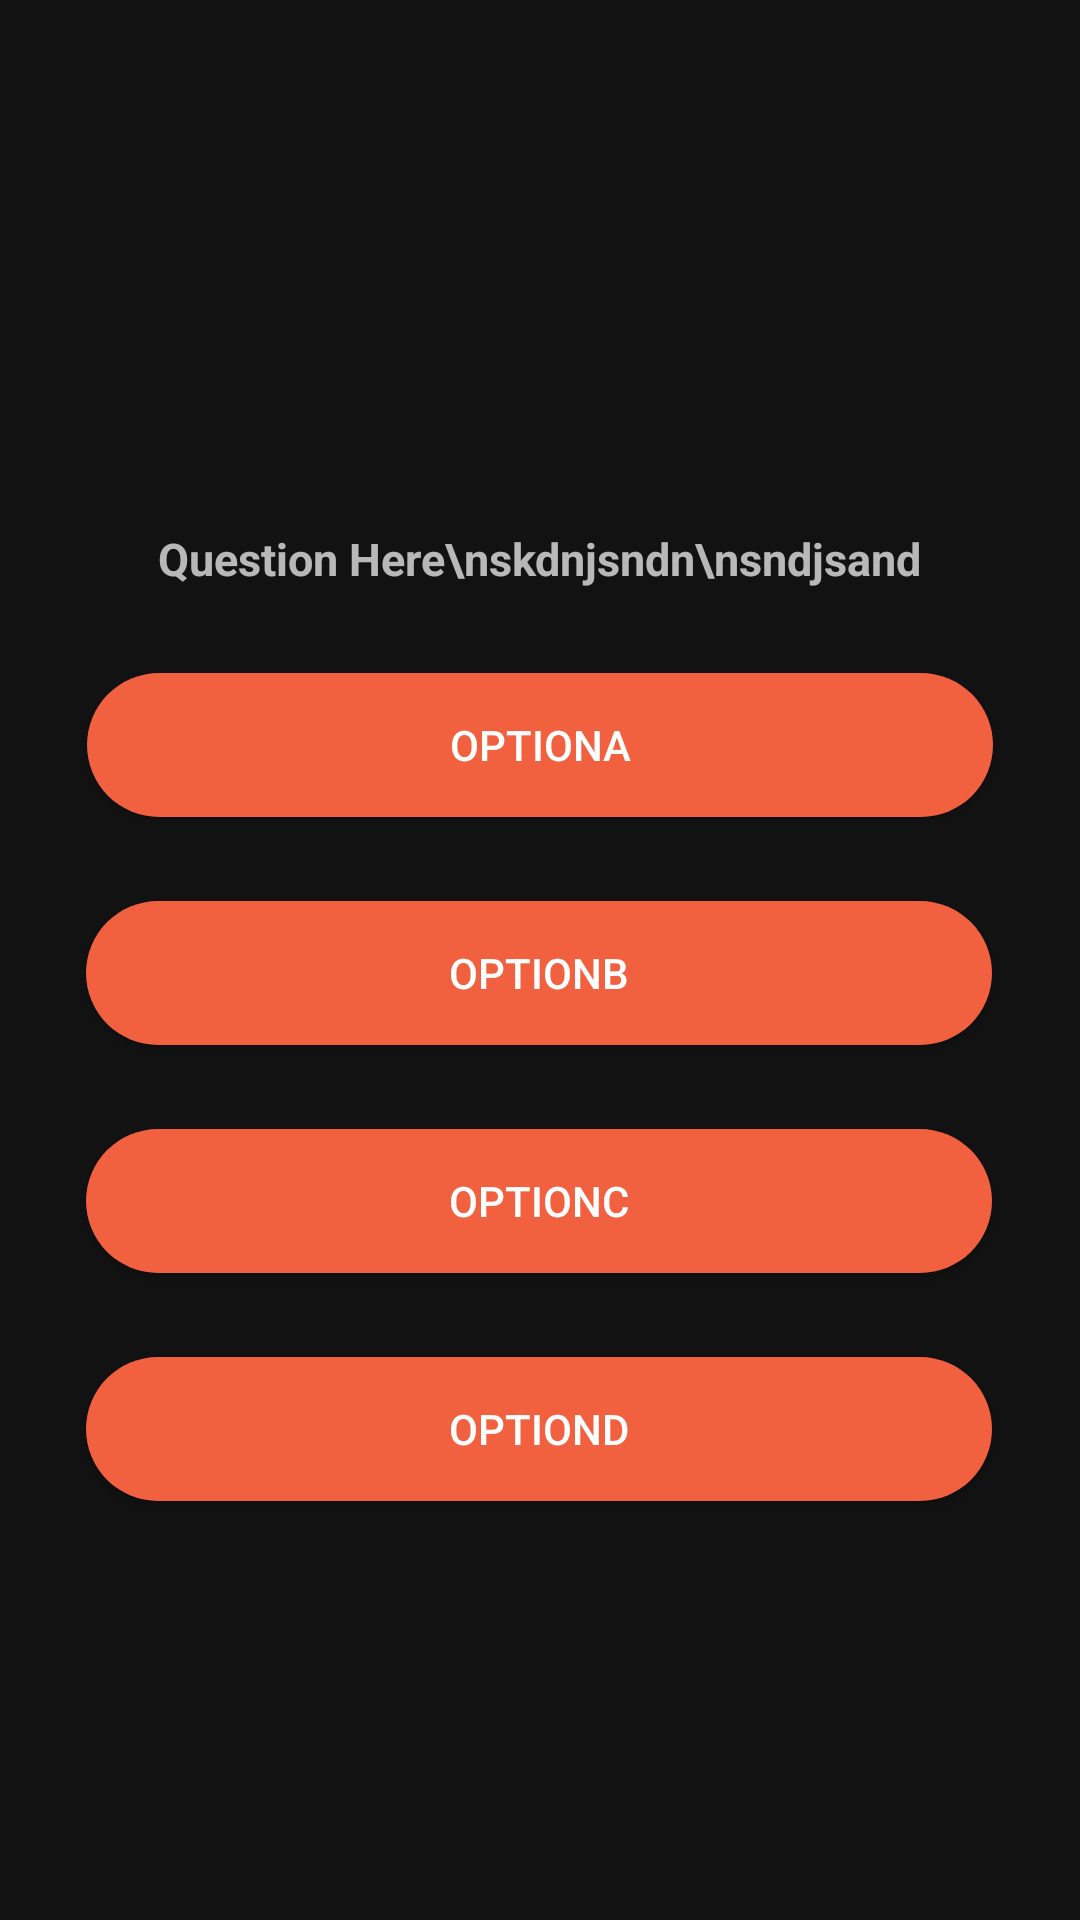

Android layout source for this screen:
<!-- AndroidManifest.xml: application theme Theme.AppDevSneha -->
<!-- res/layout/activity_quiz_question.xml -->
<?xml version="1.0" encoding="utf-8"?>
<androidx.constraintlayout.widget.ConstraintLayout xmlns:android="http://schemas.android.com/apk/res/android"
    xmlns:app="http://schemas.android.com/apk/res-auto"
    xmlns:tools="http://schemas.android.com/tools"
    android:id="@+id/main"
    android:layout_width="match_parent"
    android:layout_height="match_parent"
    tools:context=".activity.quiz.QuizQuestionActivity">

    <TextView
        android:id="@+id/question"
        android:textSize="15sp"
        android:textStyle="bold"
        android:textAlignment="center"
        android:layout_width="302dp"
        android:layout_height="wrap_content"
        android:layout_marginTop="176dp"
        android:text="Question Here\nskdnjsndn\nsndjsand"
        app:layout_constraintEnd_toEndOf="parent"
        app:layout_constraintHorizontal_bias="0.495"
        app:layout_constraintStart_toStartOf="parent"
        app:layout_constraintTop_toTopOf="parent" />

    <android.widget.Button
        android:id="@+id/optionA"
        android:layout_width="302dp"
        android:layout_height="wrap_content"
        android:layout_marginTop="28dp"
        android:background="@drawable/rounded_rectangle"
        android:backgroundTint="@color/accent_1"
        android:text="optionA"
        app:layout_constraintEnd_toEndOf="parent"
        app:layout_constraintHorizontal_bias="0.498"
        app:layout_constraintStart_toStartOf="parent"
        app:layout_constraintTop_toBottomOf="@+id/question" />

    <android.widget.Button
        android:id="@+id/optionB"
        android:layout_width="302dp"
        android:layout_height="wrap_content"
        android:layout_marginTop="28dp"
        android:background="@drawable/rounded_rectangle"
        android:backgroundTint="@color/accent_1"
        android:text="optionB"
        app:layout_constraintEnd_toEndOf="parent"
        app:layout_constraintHorizontal_bias="0.495"
        app:layout_constraintStart_toStartOf="parent"
        app:layout_constraintTop_toBottomOf="@+id/optionA" />

    <android.widget.Button
        android:id="@+id/optionC"
        android:layout_width="302dp"
        android:layout_height="wrap_content"
        android:layout_marginTop="28dp"
        android:background="@drawable/rounded_rectangle"
        android:backgroundTint="@color/accent_1"
        android:text="optionC"
        app:layout_constraintEnd_toEndOf="parent"
        app:layout_constraintHorizontal_bias="0.495"
        app:layout_constraintStart_toStartOf="parent"
        app:layout_constraintTop_toBottomOf="@+id/optionB"/>

    <android.widget.Button
        android:id="@+id/optionD"
        android:layout_width="302dp"
        android:layout_height="wrap_content"
        android:background="@drawable/rounded_rectangle"
        android:backgroundTint="@color/accent_1"
        android:layout_marginTop="28dp"
        android:text="optionD"
        app:layout_constraintEnd_toEndOf="parent"
        app:layout_constraintHorizontal_bias="0.495"
        app:layout_constraintStart_toStartOf="parent"
        app:layout_constraintTop_toBottomOf="@+id/optionC"/>
</androidx.constraintlayout.widget.ConstraintLayout>
<!-- resources referenced by this layout -->
<resources>
  <color name="accent_1">#F2613F</color>
  <!-- drawable rounded_rectangle (drawable) -->
  <?xml version="1.0" encoding="utf-8"?>
  <shape xmlns:android="http://schemas.android.com/apk/res/android" android:shape="rectangle">
      <corners
          android:radius="50dp"
          />
      <solid
          android:color="@color/onBackground"
          />
  
  </shape>
  <style name="Theme.AppDevSneha" parent="Base.Theme.AppDevSneha" />
  <color name="onBackground">#272727</color>
  <style name="Base.Theme.AppDevSneha" parent="Theme.MaterialComponents.NoActionBar">
          
          
  
      </style>
</resources>
